The GitHub repository Afthonia/bird_classification contains a labelled image folder "data" with 9 categories: American Robin, Bald Eagle, Blue Jay, Common Raven, European Starling, House Sparrow, Mourning Dove, Northern Cardinal, Peregrine Falcon. Examples follow, each with its label.

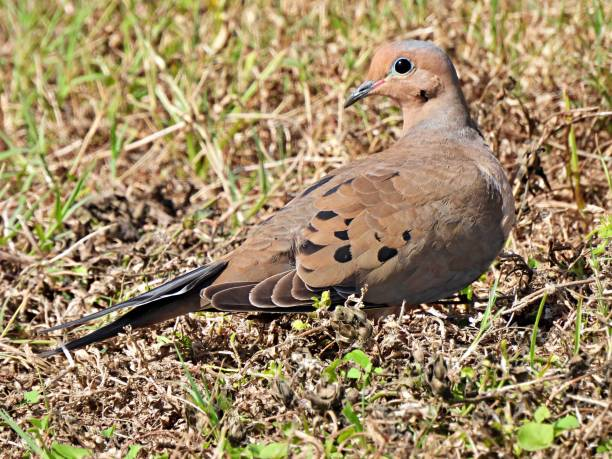
Label: Mourning Dove

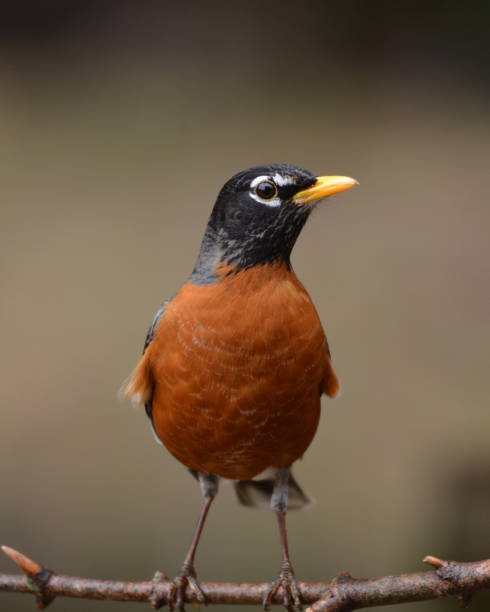
Label: American Robin

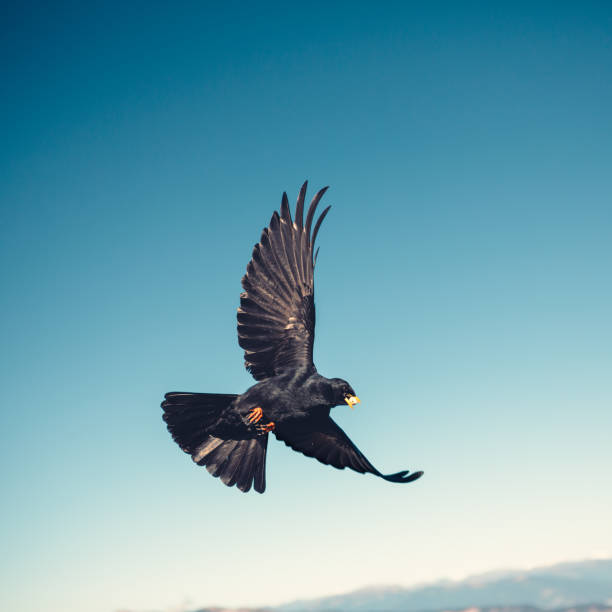
Label: Common Raven

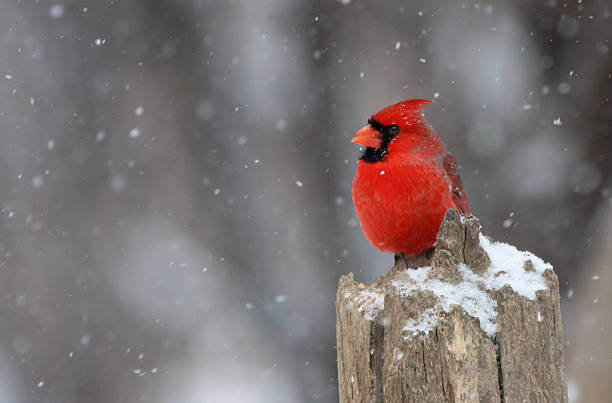
Label: Northern Cardinal

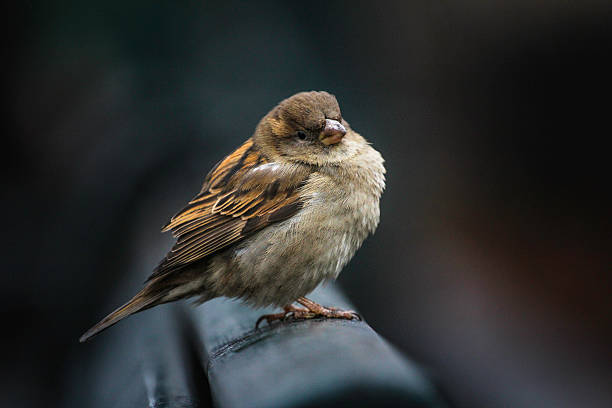
Label: House Sparrow

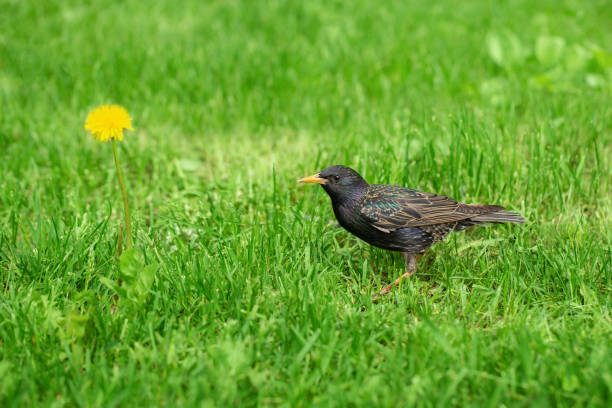
Label: European Starling
